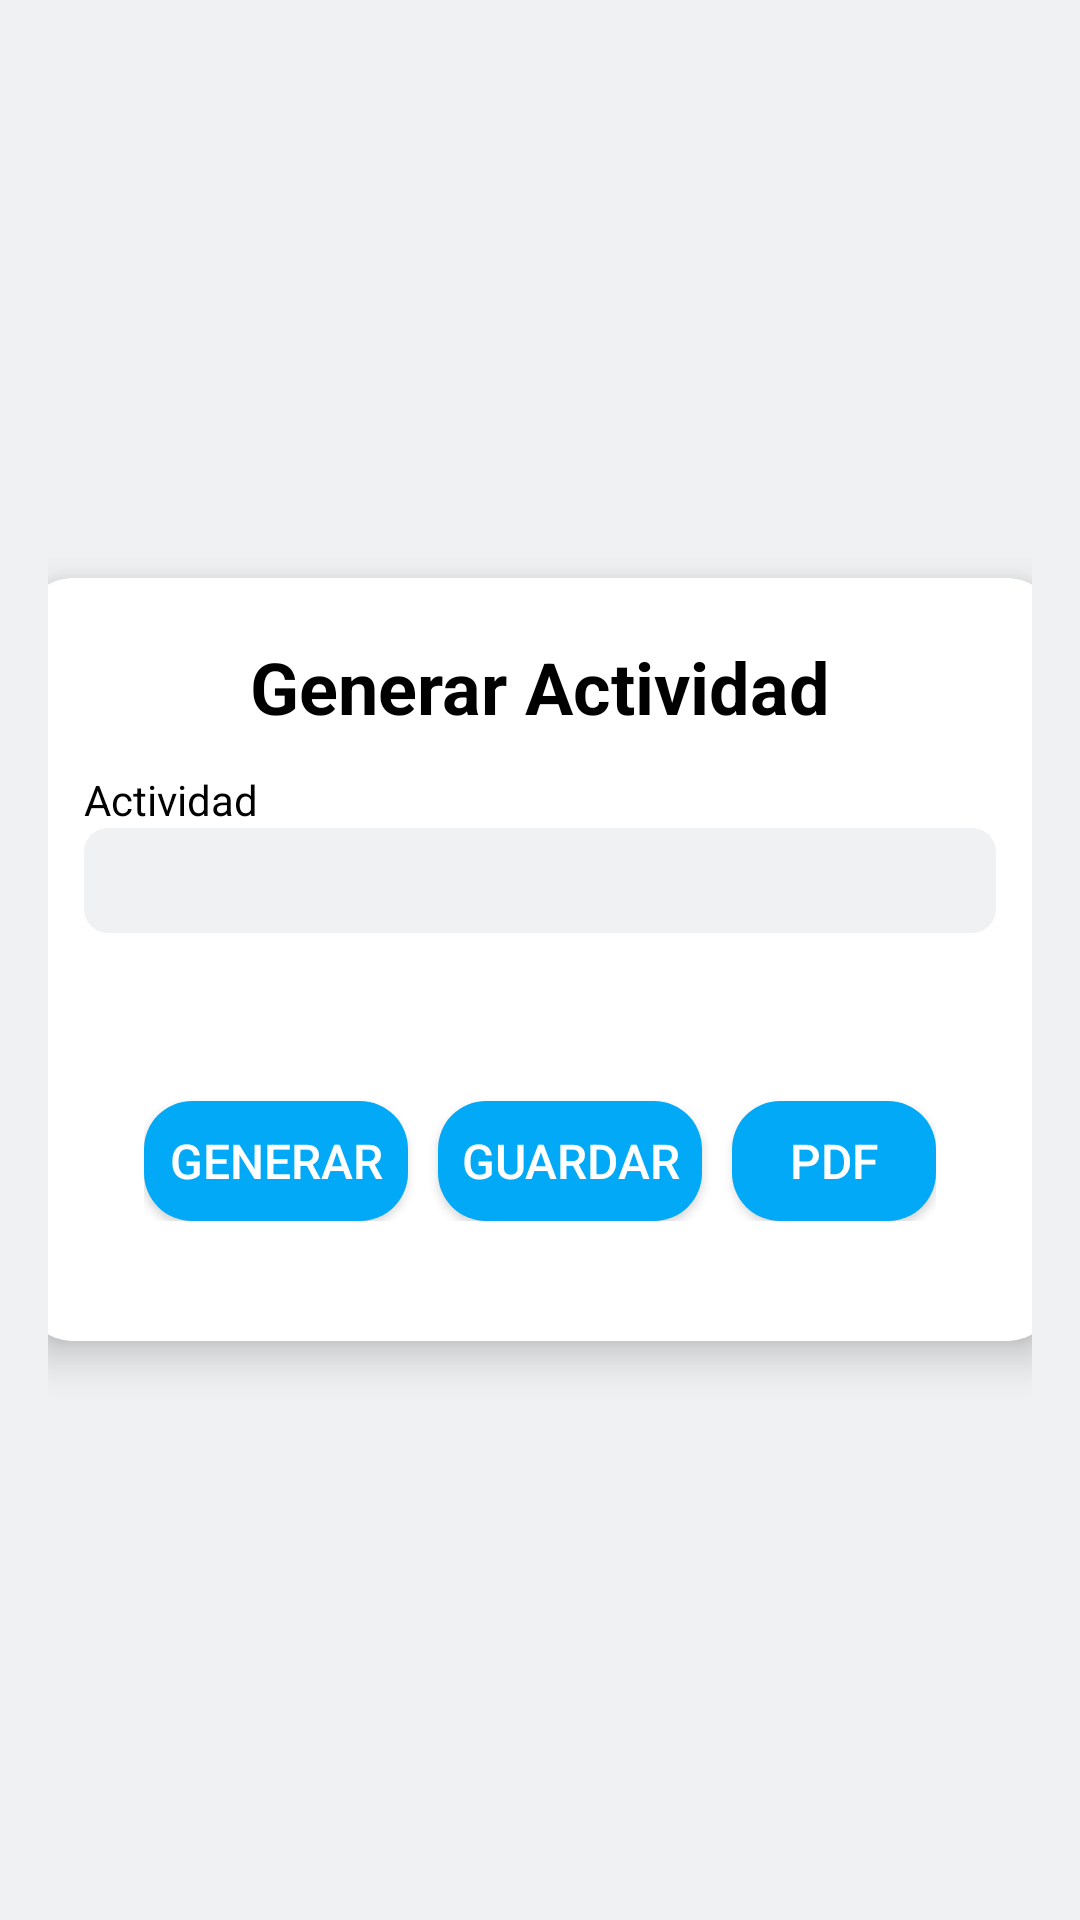

Reconstruct the res/layout file that produces this screen, plus the resources it refers to.
<!-- AndroidManifest.xml: application theme Theme.ProyectoZ -->
<!-- res/layout/fragment_detalle_actividad.xml -->
<?xml version="1.0" encoding="utf-8"?>
<RelativeLayout xmlns:android="http://schemas.android.com/apk/res/android"
    xmlns:app="http://schemas.android.com/apk/res-auto"
    android:id="@+id/fragment_detalle_actividad"
    android:layout_width="match_parent"
    android:layout_height="match_parent"
    android:background="@color/colorPrimary"
    android:gravity="center">

    <ScrollView
        android:layout_width="match_parent"
        android:layout_height="match_parent"
        android:fillViewport="true">

        <LinearLayout
            android:layout_width="match_parent"
            android:layout_height="wrap_content"
            android:orientation="vertical"
            android:gravity="center"
            android:padding="16dp">

            <androidx.cardview.widget.CardView
                android:id="@+id/cardGenerarActividad"
                android:layout_width="370dp"
                android:layout_height="wrap_content"
                android:layout_centerInParent="true"
                app:cardCornerRadius="16dp"
                app:cardElevation="8dp"
                app:cardUseCompatPadding="true">

                <LinearLayout
                    android:layout_width="match_parent"
                    android:layout_height="wrap_content"
                    android:orientation="vertical"
                    android:gravity="center_horizontal"
                    android:padding="20dp">

                    
                    <TextView
                        android:layout_width="wrap_content"
                        android:layout_height="wrap_content"
                        android:text="Generar Actividad"
                        android:textSize="24sp"
                        android:textStyle="bold"
                        android:textColor="@color/black"
                        android:paddingBottom="12dp" />

                    
                    <TextView
                        android:layout_width="match_parent"
                        android:layout_height="wrap_content"
                        android:text="Actividad"
                        android:textSize="14sp"
                        android:textColor="@color/black"
                        android:gravity="start" />

                    
                    <TextView
                        android:id="@+id/inputActividad"
                        android:layout_width="match_parent"
                        android:layout_height="wrap_content"
                        android:padding="8dp"
                        android:gravity="start|top"
                        android:textSize="14sp"

                        android:background="@drawable/rounded_edittxt"
                        android:textColor="@color/black"
                        android:inputType="textMultiLine"


                        android:scrollbars="vertical" />

                    
                    <View
                        android:layout_width="match_parent"
                        android:layout_height="16dp" />

                    
                    <LinearLayout
                        android:layout_width="wrap_content"
                        android:layout_height="wrap_content"
                        android:orientation="horizontal"
                        android:gravity="center_horizontal"
                        android:padding="20dp"
                        >

                        <Button
                            android:id="@+id/btnGenerarActividad"
                            android:layout_width="wrap_content"
                            android:layout_height="40dp"
                            android:layout_marginTop="20dp"
                            android:padding="5dp"
                            android:text="Generar"
                            android:textSize="16sp"
                            android:background="@drawable/rounded_button"
                            android:textColor="@color/white"
                            android:layout_marginEnd="10dp"/>

                        <Button
                            android:id="@+id/btnGuardarActividad"
                            android:layout_width="wrap_content"
                            android:layout_height="40dp"
                            android:layout_marginTop="20dp"
                            android:padding="5dp"
                            android:text="Guardar"
                            android:textSize="16sp"
                            android:background="@drawable/rounded_button"
                            android:textColor="@color/white"
                            android:layout_marginEnd="10dp"/>

                        <Button
                            android:id="@+id/btnGenerarPDF"
                            android:layout_width="wrap_content"
                            android:layout_height="40dp"
                            android:layout_marginTop="20dp"
                            android:padding="5dp"
                            android:text="PDF"
                            android:textSize="16sp"
                            android:background="@drawable/rounded_button"
                            android:textColor="@color/white" />

                    </LinearLayout>

                </LinearLayout>
            </androidx.cardview.widget.CardView>
        </LinearLayout>
    </ScrollView>

    <ProgressBar
        android:id="@+id/progressBar"
        style="?android:attr/progressBarStyleLarge"
        android:layout_width="wrap_content"
        android:layout_height="wrap_content"
        android:layout_centerInParent="true"
        android:elevation="10dp"
        android:visibility="gone"/>

</RelativeLayout>
<!-- resources referenced by this layout -->
<resources>
  <color name="black">#FF000000</color>
  <color name="colorPrimary">#F0F1F2</color>
  <color name="white">#FFFFFFFF</color>
  <!-- drawable rounded_button (drawable) -->
  <?xml version="1.0" encoding="utf-8"?>
  <selector xmlns:android="http://schemas.android.com/apk/res/android">
      <item android:state_pressed="true">
          <shape android:shape="rectangle">
              <corners android:radius="16dp"/>
              <solid android:color="@color/colorButtonPressed"/>
          </shape>
      </item>
      <item>
          <shape android:shape="rectangle">
              <corners android:radius="16dp"/>
              <solid android:color="@color/colorButton"/>
          </shape>
      </item>
  </selector>
  <!-- drawable rounded_edittxt (drawable) -->
  <?xml version="1.0" encoding="utf-8"?>
  <shape xmlns:android="http://schemas.android.com/apk/res/android"
      android:shape="rectangle">
      <corners android:radius="8dp"/>
      <solid android:color="@color/colorEditTxt"/>
      <padding android:left="16dp" android:top="16dp" android:right="16dp" android:bottom="16dp"/>
  </shape>
  <style name="Theme.ProyectoZ" parent="Base.Theme.ProyectoZ" />
  <color name="colorButtonPressed">#0084C3</color>
  <color name="colorButton">#02A9F7</color>
  <color name="colorEditTxt">#F0F1F2</color>
  <style name="Base.Theme.ProyectoZ" parent="Theme.AppCompat.Light.NoActionBar">
          
          
      </style>
</resources>
